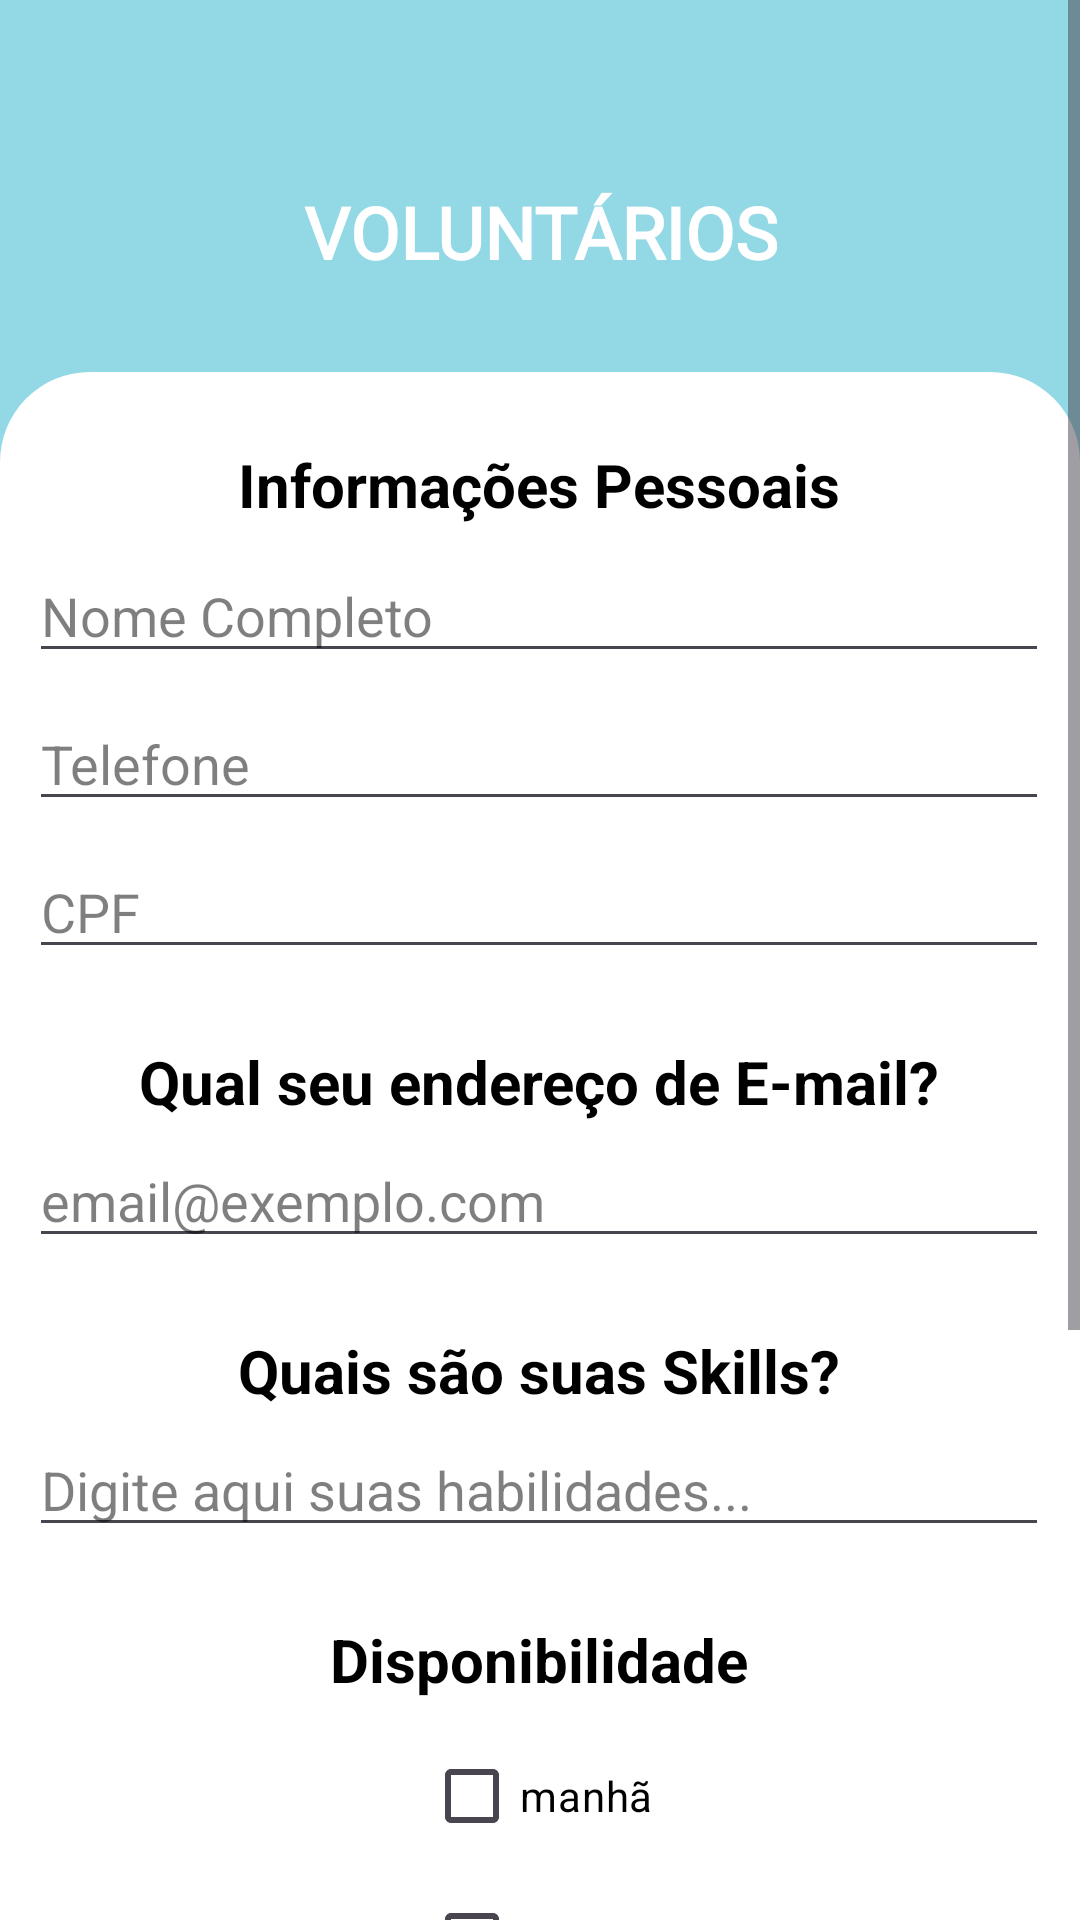

Android layout source for this screen:
<!-- AndroidManifest.xml: application theme Theme.Semear -->
<!-- res/layout/formulario_page.xml -->
<?xml version="1.0" encoding="utf-8"?>
<ScrollView xmlns:android="http://schemas.android.com/apk/res/android"
    xmlns:app="http://schemas.android.com/apk/res-auto"
    xmlns:tools="http://schemas.android.com/tools"
    android:layout_width="match_parent"
    android:layout_height="match_parent"
    android:fillViewport="true">

    <androidx.constraintlayout.widget.ConstraintLayout
        android:layout_width="match_parent"
        android:layout_height="wrap_content"
        android:background="#6C00ACC1">

        <View
            android:id="@+id/divider3"
            android:layout_width="match_parent"
            android:layout_height="800dp"
            android:layout_marginTop="124dp"
            android:background="@drawable/divisoria_curva"
            app:layout_constraintEnd_toEndOf="parent"
            app:layout_constraintHorizontal_bias="0.0"
            app:layout_constraintStart_toStartOf="parent"
            app:layout_constraintTop_toTopOf="parent"
            tools:ignore="MissingConstraints" />

        <TextView
            android:id="@+id/texto30"
            android:layout_width="wrap_content"
            android:layout_height="wrap_content"
            android:fontFamily="@font/raleway_bold"
            android:gravity="center"
            android:text="VOLUNTÁRIOS"
            android:textColor="@android:color/white"
            android:textSize="24sp"
            android:textStyle="bold"
            app:layout_constraintBottom_toTopOf="@+id/divider3"
            app:layout_constraintEnd_toEndOf="parent"
            app:layout_constraintStart_toStartOf="parent"
            app:layout_constraintTop_toTopOf="parent"
            app:layout_constraintVertical_bias="0.666" />

        <TextView
            android:id="@+id/texto31"
            android:layout_width="wrap_content"
            android:layout_height="wrap_content"
            android:layout_marginTop="24dp"
            android:text="Informações Pessoais"
            android:textColor="@color/black"
            android:textSize="20dp"
            android:textStyle="bold"
            app:layout_constraintEnd_toEndOf="parent"
            app:layout_constraintHorizontal_bias="0.497"
            app:layout_constraintStart_toStartOf="parent"
            app:layout_constraintTop_toTopOf="@+id/divider3" />

        <EditText
            android:id="@+id/input_nome"
            android:layout_width="340dp"
            android:layout_height="wrap_content"
            android:layout_marginTop="8dp"
            android:hint="Nome Completo"
            android:inputType="textPersonName"
            android:textColor="@color/black"
            android:textColorHint="#80000000"
            app:layout_constraintEnd_toEndOf="parent"
            app:layout_constraintHorizontal_bias="0.49"
            app:layout_constraintStart_toStartOf="parent"
            app:layout_constraintTop_toBottomOf="@+id/texto31"
            tools:ignore="TouchTargetSizeCheck" />

        <EditText
            android:id="@+id/input_telefone"
            android:layout_width="340dp"
            android:layout_height="wrap_content"
            android:layout_marginTop="8dp"
            android:hint="Telefone"
            android:inputType="phone"
            android:textColor="@color/black"
            android:textColorHint="#80000000"
            app:layout_constraintEnd_toEndOf="parent"
            app:layout_constraintHorizontal_bias="0.49"
            app:layout_constraintStart_toStartOf="parent"
            app:layout_constraintTop_toBottomOf="@+id/input_nome"
            tools:ignore="TouchTargetSizeCheck" />

        <EditText
            android:id="@+id/input_cpf"
            android:layout_width="340dp"
            android:layout_height="wrap_content"
            android:layout_marginTop="8dp"
            android:hint="CPF"
            android:inputType="number"
            android:textColor="@color/black"
            android:textColorHint="#80000000"
            app:layout_constraintEnd_toEndOf="parent"
            app:layout_constraintHorizontal_bias="0.49"
            app:layout_constraintStart_toStartOf="parent"
            app:layout_constraintTop_toBottomOf="@+id/input_telefone"
            tools:ignore="TouchTargetSizeCheck" />

        <TextView
            android:id="@+id/texto24"
            android:layout_width="wrap_content"
            android:layout_height="wrap_content"
            android:layout_marginTop="24dp"
            android:text="Qual seu endereço de E-mail?"
            android:textColor="@color/black"
            android:textColorHint="#80000000"
            android:textSize="20sp"
            android:textStyle="bold"
            app:layout_constraintEnd_toEndOf="parent"
            app:layout_constraintHorizontal_bias="0.497"
            app:layout_constraintStart_toStartOf="parent"
            app:layout_constraintTop_toBottomOf="@+id/input_cpf" />

        <EditText
            android:id="@+id/email1"
            android:layout_width="340sp"
            android:layout_height="wrap_content"
            android:layout_marginTop="4dp"
            android:hint="email@exemplo.com"
            android:inputType="textEmailAddress"
            android:textColor="@color/black"
            android:textColorHint="#80000000"
            app:layout_constraintEnd_toEndOf="parent"
            app:layout_constraintHorizontal_bias="0.49"
            app:layout_constraintStart_toStartOf="parent"
            app:layout_constraintTop_toBottomOf="@+id/texto24"
            tools:ignore="TouchTargetSizeCheck" />

        <TextView
            android:id="@+id/texto33"
            android:layout_width="wrap_content"
            android:layout_height="wrap_content"
            android:layout_marginTop="24dp"
            android:text="Quais são suas Skills?"
            android:textColor="@color/black"
            android:textColorHint="#80000000"
            android:textSize="20dp"
            android:textStyle="bold"
            app:layout_constraintEnd_toEndOf="parent"
            app:layout_constraintHorizontal_bias="0.497"
            app:layout_constraintStart_toStartOf="parent"
            app:layout_constraintTop_toBottomOf="@+id/email1" />

        <EditText
            android:id="@+id/caixa_skills"
            android:layout_width="340dp"
            android:layout_height="wrap_content"
            android:layout_marginTop="4dp"
            android:gravity="top|start"
            android:hint="Digite aqui suas habilidades..."
            android:inputType="textMultiLine"
            android:textColor="@color/black"
            android:textColorHint="#80000000"
            app:layout_constraintEnd_toEndOf="parent"
            app:layout_constraintHorizontal_bias="0.49"
            app:layout_constraintStart_toStartOf="parent"
            app:layout_constraintTop_toBottomOf="@+id/texto33"
            tools:ignore="TouchTargetSizeCheck" />

        <TextView
            android:id="@+id/disponibilidade"
            android:layout_width="wrap_content"
            android:layout_height="wrap_content"
            android:layout_marginTop="24dp"
            android:text="Disponibilidade"
            android:textColor="@color/black"
            android:textSize="20sp"
            android:textStyle="bold"
            app:layout_constraintEnd_toEndOf="parent"
            app:layout_constraintHorizontal_bias="0.498"
            app:layout_constraintStart_toStartOf="parent"
            app:layout_constraintTop_toBottomOf="@+id/caixa_skills" />

        <CheckBox
            android:id="@+id/manha"
            android:layout_width="wrap_content"
            android:layout_height="wrap_content"
            android:layout_marginTop="8dp"
            android:text="manhã"
            android:textColor="@color/black"
            app:layout_constraintEnd_toEndOf="parent"
            app:layout_constraintHorizontal_bias="0.498"
            app:layout_constraintStart_toStartOf="parent"
            app:layout_constraintTop_toBottomOf="@+id/disponibilidade" />

        <CheckBox
            android:id="@+id/tarde"
            android:layout_width="wrap_content"
            android:layout_height="wrap_content"
            android:text="tarde"
            android:textColor="@color/black"
            app:layout_constraintEnd_toEndOf="parent"
            app:layout_constraintHorizontal_bias="0.48"
            app:layout_constraintStart_toStartOf="parent"
            app:layout_constraintTop_toBottomOf="@+id/manha" />

        <CheckBox
            android:id="@+id/noite"
            android:layout_width="wrap_content"
            android:layout_height="wrap_content"
            android:text="noite"
            android:textColor="@color/black"
            app:layout_constraintEnd_toEndOf="parent"
            app:layout_constraintHorizontal_bias="0.478"
            app:layout_constraintStart_toStartOf="parent"
            app:layout_constraintTop_toBottomOf="@+id/tarde" />

        <Button
            android:id="@+id/btn_enviar2"
            android:layout_width="350dp"
            android:layout_height="wrap_content"
            android:backgroundTint="#82E547"
            android:text="Enviar"
            android:textColor="@color/black"
            android:textSize="16sp"
            app:layout_constraintBottom_toBottomOf="parent"
            app:layout_constraintEnd_toEndOf="parent"
            app:layout_constraintHorizontal_bias="0.372"
            app:layout_constraintStart_toStartOf="parent"
            app:layout_constraintTop_toBottomOf="@+id/noite"
            app:layout_constraintVertical_bias="0.386" />

    </androidx.constraintlayout.widget.ConstraintLayout>
</ScrollView>
<!-- resources referenced by this layout -->
<resources>
  <!-- drawable divisoria_curva (drawable) -->
  <shape xmlns:android="http://schemas.android.com/apk/res/android" android:shape="rectangle">
          <solid android:color="#FFFFFF"/> 
          <corners android:radius="30dp"/> 
      </shape>
  <style name="Theme.Semear" parent="Base.Theme.Semear" />
  <style name="Base.Theme.Semear" parent="Theme.Material3.DayNight.NoActionBar">
           Customize your light theme here.
           <item name="colorPrimary">#000000</item>
  
  
  
      </style>
  <!-- not gathered from this repository: default colours our renderer supplied (Android Studio template values) -->
  <color name="black">#FF000000</color>
</resources>
